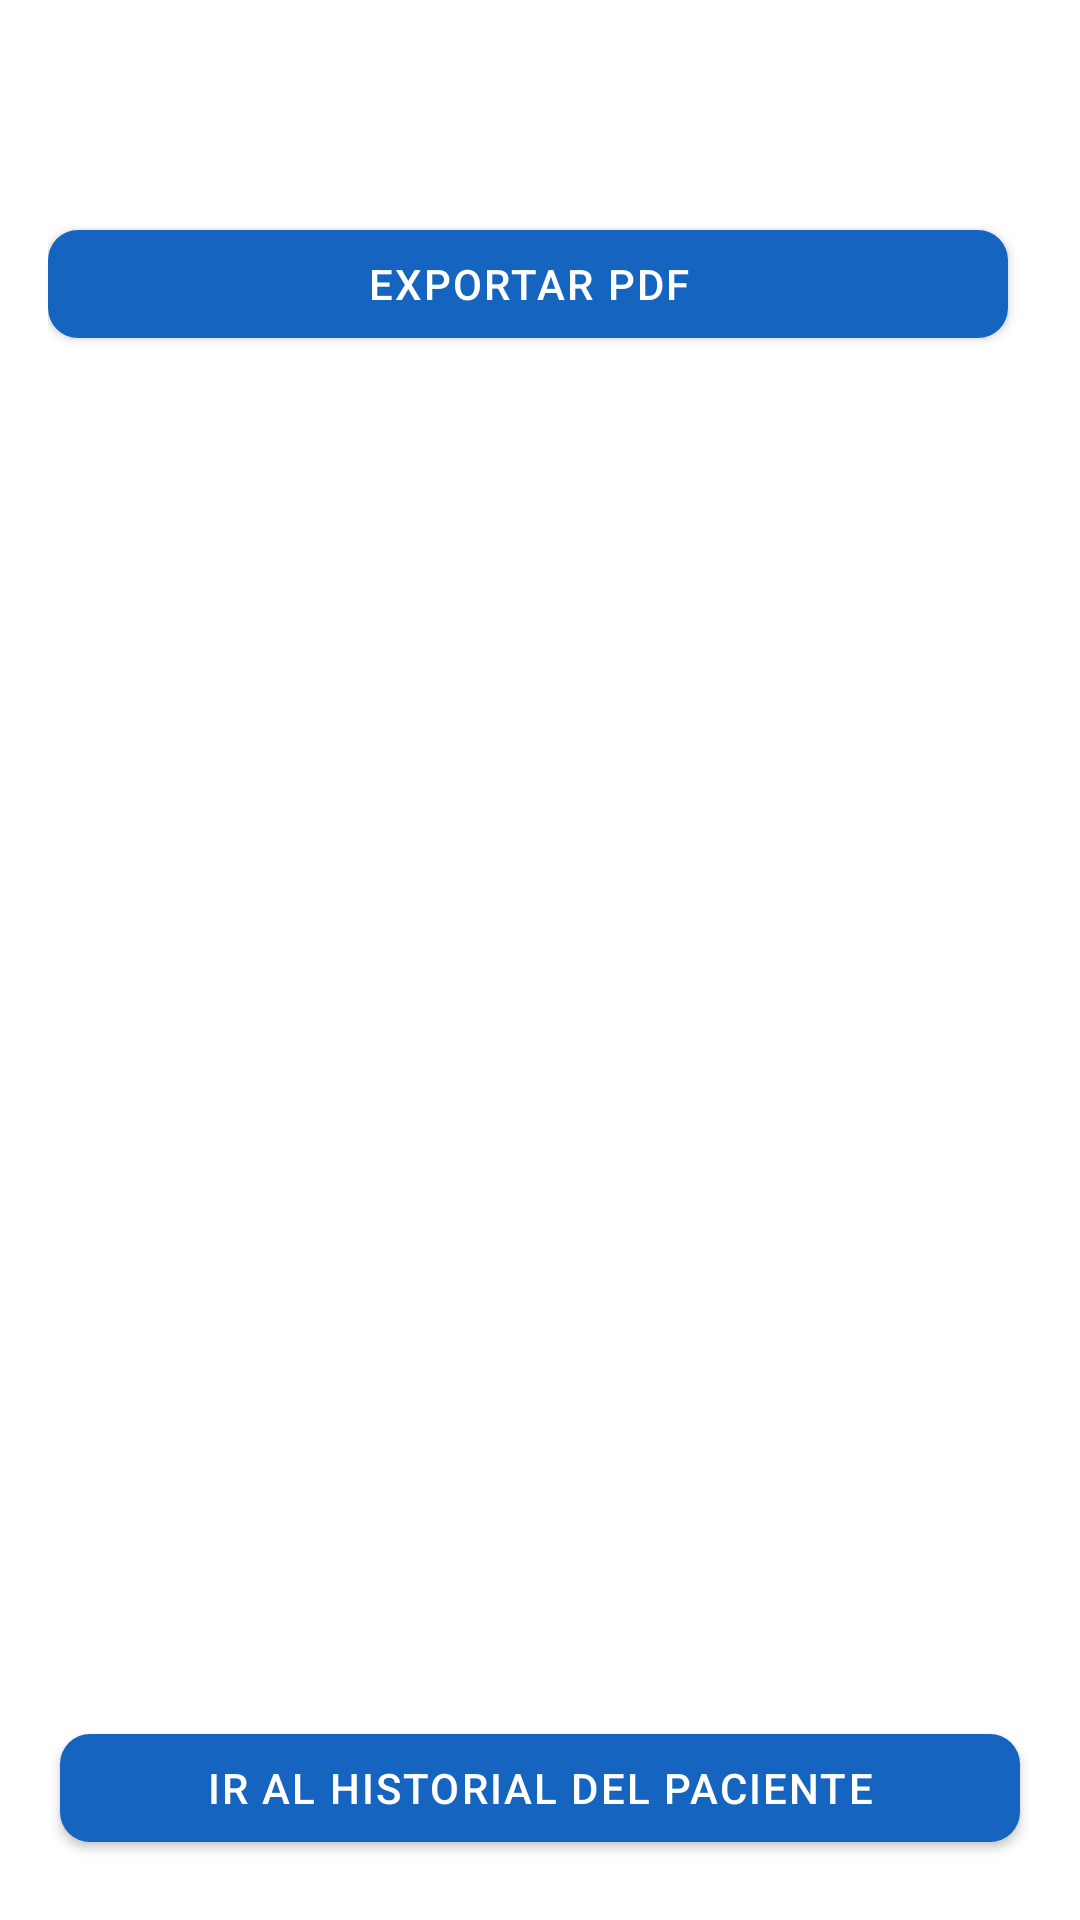

Write the Android layout XML for this screen, with the resource values it uses.
<!-- AndroidManifest.xml: application theme Theme.BleSipi.Splash -->
<!-- res/layout/activity_resumen_prueba.xml -->
<?xml version="1.0" encoding="utf-8"?>
<LinearLayout xmlns:android="http://schemas.android.com/apk/res/android"
    xmlns:app="http://schemas.android.com/apk/res-auto"
    android:id="@+id/main"
    android:layout_width="match_parent"
    android:layout_height="match_parent"
    android:orientation="vertical">
    
    <LinearLayout
        android:layout_width="match_parent"
        android:layout_height="wrap_content"
        android:orientation="vertical"
        android:padding="16dp"
        android:background="@android:color/white">

        <TextView
            android:id="@+id/tvNombrePrueba"
            android:layout_width="wrap_content"
            android:layout_height="wrap_content"
            android:textSize="20sp"
            android:textStyle="bold"/>

        <TextView
            android:id="@+id/tvInfoPrueba"
            android:layout_width="wrap_content"
            android:layout_height="wrap_content"
            android:textSize="13sp"
            android:textColor="#888888"
            android:layout_marginTop="2dp"/>

        
        <LinearLayout
            android:layout_width="match_parent"
            android:layout_height="wrap_content"
            android:orientation="horizontal"
            android:layout_marginTop="8dp">

            <com.google.android.material.button.MaterialButton
                android:id="@+id/btnExportarPDF"
                android:layout_width="0dp"
                android:layout_height="wrap_content"
                android:layout_weight="1"
                android:text="Exportar PDF"
                android:layout_marginEnd="8dp"/>

        </LinearLayout>

    </LinearLayout>

    
    <com.google.android.material.tabs.TabLayout
        android:id="@+id/tabLayout"
        android:layout_width="match_parent"
        android:layout_height="wrap_content"
        android:background="@android:color/white"
        app:tabMode="scrollable"
        app:tabGravity="start"/>

    
    <androidx.viewpager2.widget.ViewPager2
        android:id="@+id/viewPager"
        android:layout_width="match_parent"
        android:layout_height="0dp"
        android:layout_weight="1"/>
    <com.google.android.material.button.MaterialButton
        android:id="@+id/btnFinalizarResumen"
        android:layout_width="match_parent"
        android:layout_height="wrap_content"
        android:text="Ir al historial del paciente"
        android:layout_margin="20dp"/>

</LinearLayout>
<!-- resources referenced by this layout -->
<resources>
  <style name="Theme.BleSipi.Splash" parent="Theme.BleSipi">
          <item name="android:windowBackground">@color/surface</item>
      </style>
  <color name="surface">#FFFFFF</color>
  <color name="primary">#1565C0</color>
  <color name="primary_dark">#0D47A1</color>
  <color name="on_primary">#FFFFFF</color>
  <color name="accent">#0097A7</color>
  <color name="background">#F5F8FF</color>
  <color name="on_background">#1A1A2E</color>
  <color name="text_secondary">#5C6B8A</color>
  <color name="text_hint">#9EADC8</color>
  <style name="Widget.BleSipi.Button" parent="Widget.MaterialComponents.Button">
          <item name="android:paddingStart">24dp</item>
          <item name="android:paddingEnd">24dp</item>
          <item name="android:minHeight">48dp</item>
          <item name="cornerRadius">10dp</item>
          <item name="backgroundTint">@color/primary</item>
          <item name="android:textColor">@color/on_primary</item>
          <item name="android:textSize">14sp</item>
          <item name="android:letterSpacing">0.05</item>
          <item name="android:fontFamily">sans-serif-medium</item>
      </style>
  <style name="Widget.BleSipi.Button.Text" parent="Widget.MaterialComponents.Button.TextButton">
          <item name="android:textColor">@color/primary</item>
          <item name="android:textSize">14sp</item>
      </style>
  <style name="Widget.BleSipi.Card" parent="Widget.MaterialComponents.CardView">
          <item name="cardCornerRadius">12dp</item>
          <item name="cardElevation">0dp</item>
          <item name="strokeWidth">1dp</item>
          <item name="strokeColor">@color/stroke</item>
          <item name="cardBackgroundColor">@color/surface</item>
      </style>
  <style name="Widget.BleSipi.TextInput" parent="Widget.MaterialComponents.TextInputLayout.OutlinedBox">
          <item name="boxStrokeColor">@color/primary</item>
          <item name="hintTextColor">@color/primary</item>
          <item name="boxCornerRadiusTopStart">10dp</item>
          <item name="boxCornerRadiusTopEnd">10dp</item>
          <item name="boxCornerRadiusBottomStart">10dp</item>
          <item name="boxCornerRadiusBottomEnd">10dp</item>
      </style>
  <style name="Widget.BleSipi.Tab" parent="Widget.MaterialComponents.TabLayout">
          <item name="tabTextColor">@color/text_secondary</item>
          <item name="tabSelectedTextColor">@color/primary</item>
          <item name="tabIndicatorColor">@color/primary</item>
          <item name="tabIndicatorHeight">3dp</item>
          <item name="tabBackground">@color/surface</item>
          <item name="tabTextAppearance">@style/TextAppearance.BleSipi.Tab</item>
      </style>
  <color name="stroke">#C5D8FF</color>
  <style name="TextAppearance.BleSipi.Tab" parent="TextAppearance.MaterialComponents.Button">
          <item name="android:textSize">13sp</item>
          <item name="android:fontFamily">sans-serif-medium</item>
      </style>
</resources>
